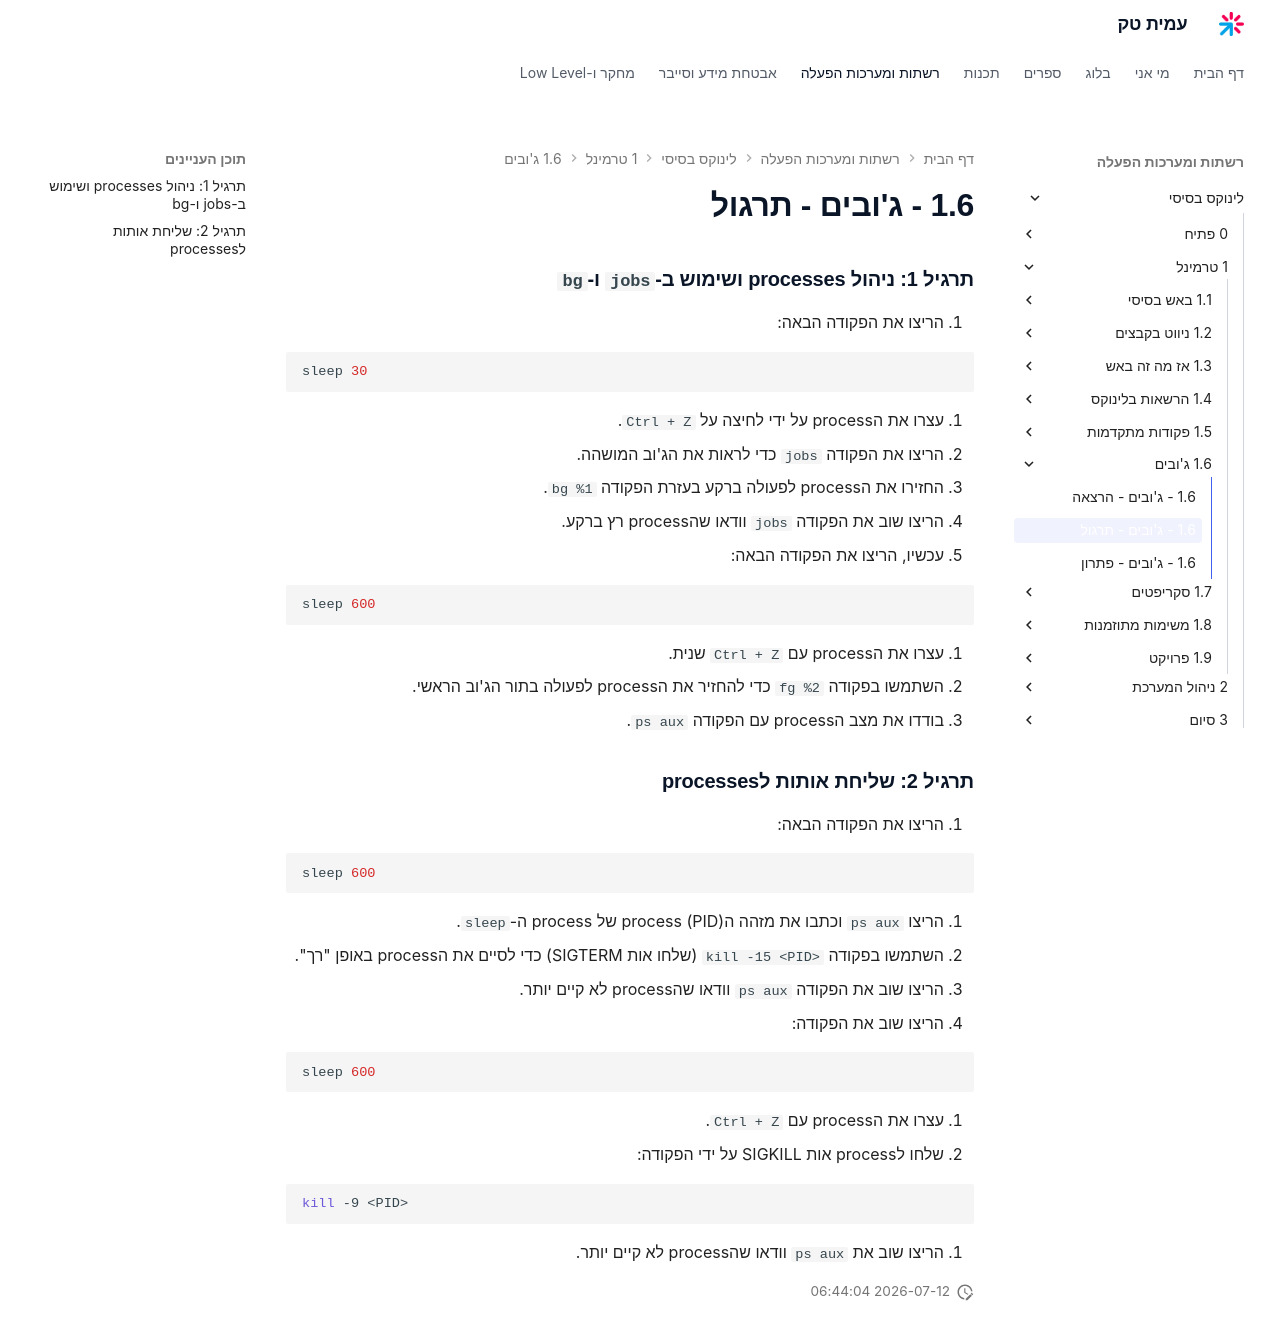

repository: AmitPinchasi/amittech · page: לינוקס-בסיסי/1 - טרמינל/1.6 - ג'ובים/1.6 - ג'ובים - תרגול/index.html · generator: mkdocs

### תרגיל 1: ניהול processes ושימוש ב-`jobs` ו-`bg`

1. הריצו את הפקודה הבאה:

```bash
sleep 30
```

1. עצרו את הprocess על ידי לחיצה על `Ctrl + Z`.
2. הריצו את הפקודה `jobs` כדי לראות את הג'וב המושהה.
3. החזירו את הprocess לפעולה ברקע בעזרת הפקודה `bg %1`.
4. הריצו שוב את הפקודה `jobs` וודאו שהprocess רץ ברקע.
2. עכשיו, הריצו את הפקודה הבאה:

```bash
sleep 600
```

1. עצרו את הprocess עם `Ctrl + Z` שנית.
2. השתמשו בפקודה `fg %2` כדי להחזיר את הprocess לפעולה בתור הג'וב הראשי.
3. בודדו את מצב הprocess עם הפקודה `ps aux`.

### תרגיל 2: שליחת אותות לprocesses

1. הריצו את הפקודה הבאה:

```bash
sleep 600
```

1. הריצו `ps aux` וכתבו את מזהה הprocess (PID) של process ה-`sleep`.
2. השתמשו בפקודה `kill -15 <PID>` (שלחו אות SIGTERM) כדי לסיים את הprocess באופן "רך".
3. הריצו שוב את הפקודה `ps aux` וודאו שהprocess לא קיים יותר.
2. הריצו שוב את הפקודה:

```bash
sleep 600
```

1. עצרו את הprocess עם `Ctrl + Z`.
2. שלחו לprocess אות SIGKILL על ידי הפקודה:

```bash
kill -9 <PID>
```

3. הריצו שוב את `ps aux` וודאו שהprocess לא קיים יותר.
